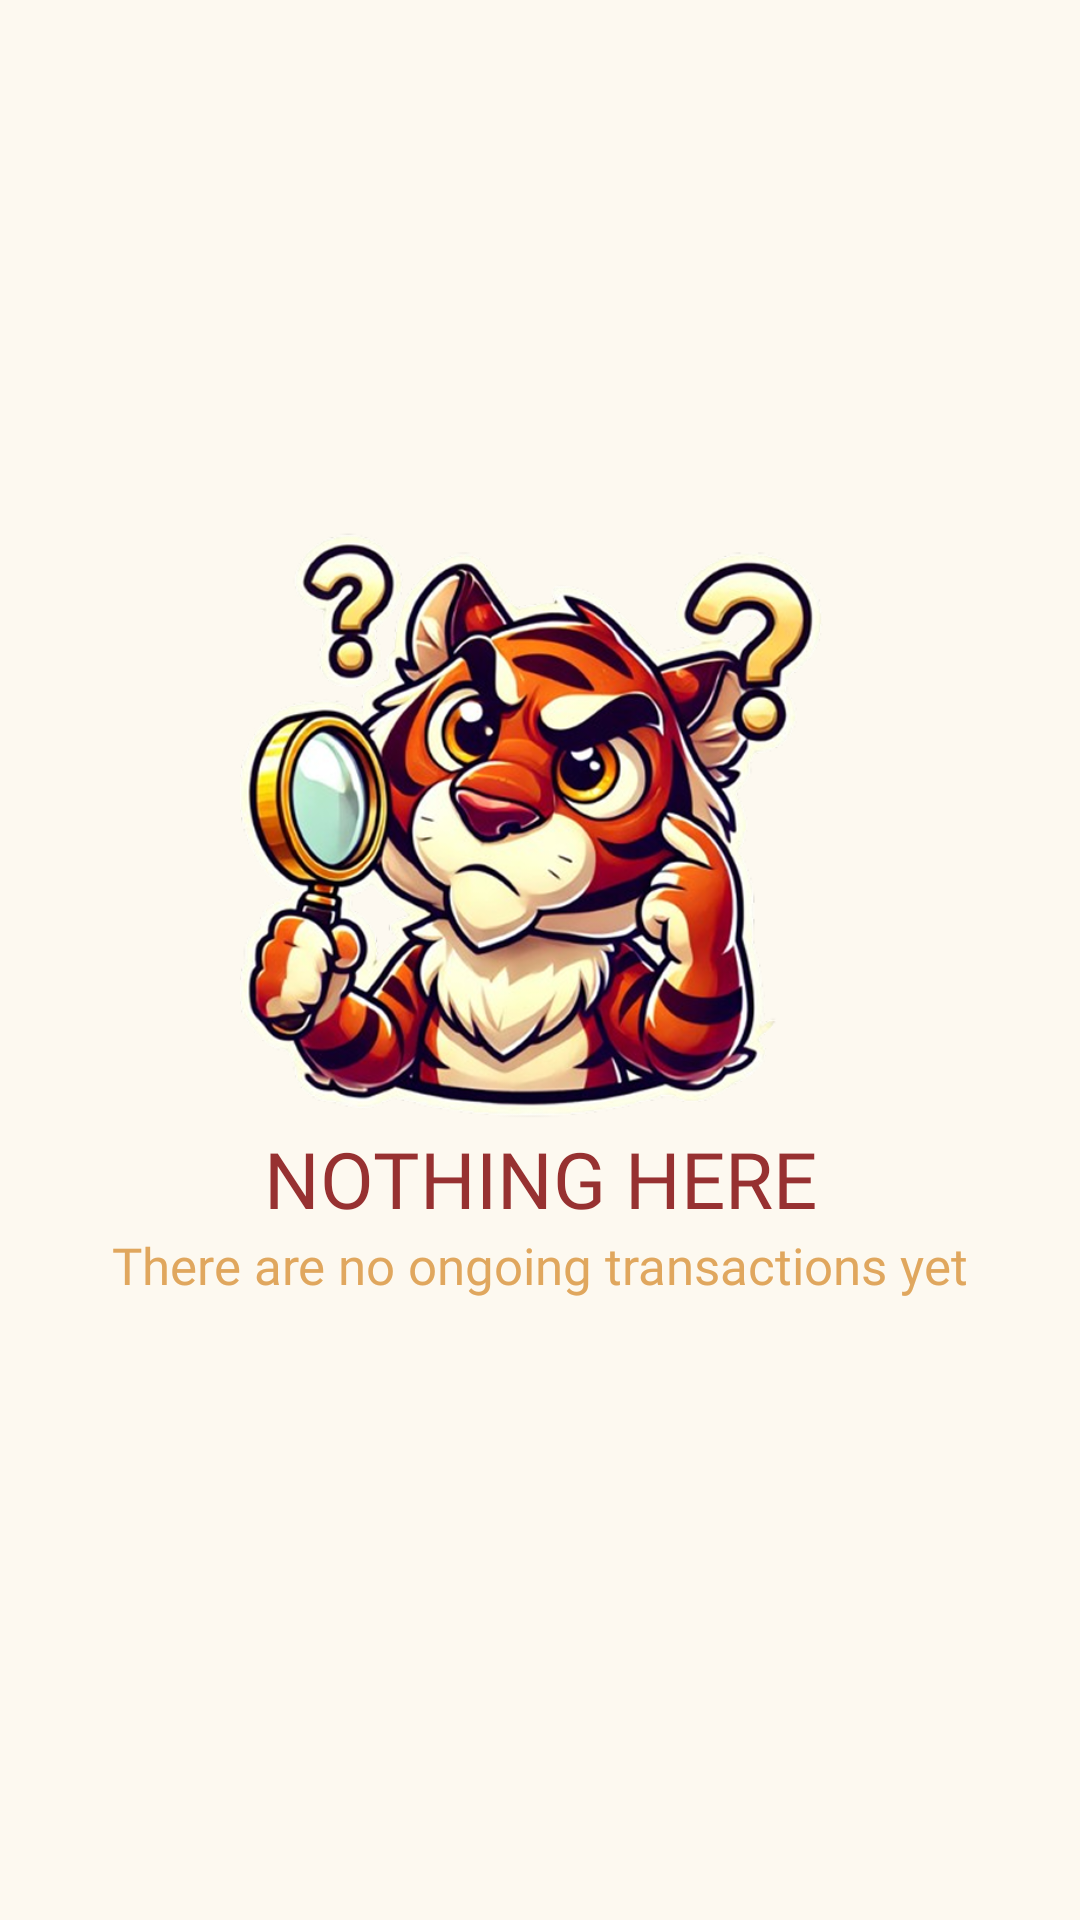

This screen was rendered from an Android layout file. Write that file and the resources it references.
<!-- AndroidManifest.xml: application theme Theme.WildcatFreshFinds -->
<!-- res/layout/fragment_ongoing_transaction.xml -->
<?xml version="1.0" encoding="utf-8"?>
<androidx.constraintlayout.widget.ConstraintLayout xmlns:android="http://schemas.android.com/apk/res/android"

    xmlns:app="http://schemas.android.com/apk/res-auto"

    xmlns:tools="http://schemas.android.com/tools"

    android:layout_width="match_parent"

    android:layout_height="match_parent"

    android:background="@color/background"

    tools:context=".fragment.OngoingTransactionFragment">



    <androidx.recyclerview.widget.RecyclerView

        android:id="@+id/ongoing_transaction_recycler_view"

        android:layout_width="0dp"

        android:layout_height="0dp"

        android:clipToPadding="false"

        app:layout_constraintEnd_toEndOf="parent"

        app:layout_constraintStart_toStartOf="parent"

        app:layout_constraintTop_toTopOf="parent"

        app:layout_constraintBottom_toBottomOf="parent"

        android:padding="8dp"

        android:visibility="gone"

        />



    <androidx.constraintlayout.widget.Group

        android:id="@+id/group_ongoing_empty"

        android:layout_width="wrap_content"

        android:layout_height="wrap_content"

        android:visibility="visible"

        app:constraint_referenced_ids="nothing_here_txt, tiger_nothing_img, no_items_txt"

        />



    <ImageView

        android:id="@+id/tiger_nothing_img"

        android:layout_width="200dp"

        android:layout_height="200dp"

        android:src="@drawable/nothing_here_img"

        app:layout_constraintBottom_toTopOf="@id/nothing_here_txt"

        app:layout_constraintEnd_toEndOf="parent"

        app:layout_constraintStart_toStartOf="parent"

        app:layout_constraintTop_toTopOf="parent"

        app:layout_constraintVertical_chainStyle="packed" />



    <TextView

        android:id="@+id/nothing_here_txt"

        android:layout_width="wrap_content"

        android:layout_height="wrap_content"

        android:fontFamily="@font/anybody_black"

        android:text="@string/nothing_here"

        android:textColor="@color/maroon"

        android:textSize="26sp"

        app:layout_constraintBottom_toTopOf="@id/no_items_txt"

        app:layout_constraintEnd_toEndOf="parent"

        app:layout_constraintStart_toStartOf="parent"

        app:layout_constraintTop_toBottomOf="@id/tiger_nothing_img" />



    <TextView

        android:id="@+id/no_items_txt"

        android:layout_width="wrap_content"

        android:layout_height="wrap_content"

        android:layout_marginBottom="32dp"

        android:fontFamily="@font/anybody_regular"

        android:text="There are no ongoing transactions yet"

        android:textColor="@color/gold"

        android:textSize="17sp"

        app:layout_constraintBottom_toBottomOf="parent"

        app:layout_constraintEnd_toEndOf="parent"

        app:layout_constraintStart_toStartOf="parent"

        app:layout_constraintTop_toBottomOf="@id/nothing_here_txt" />



</androidx.constraintlayout.widget.ConstraintLayout>
<!-- resources referenced by this layout -->
<resources>
  <color name="background">#FDF9F0</color>
  <color name="gold">#E0A75E</color>
  <color name="maroon">#973131</color>
  <!-- drawable nothing_here_img: png bitmap (drawable, 453289 bytes) -->
  <string name="nothing_here">NOTHING HERE</string>
  <style name="Theme.WildcatFreshFinds" parent="Theme.AppCompat.Light.NoActionBar" />
</resources>
